Image classification data set "dataset" (rizkiamirudin/klasifikasi-jenis-kopi on GitHub). Class labels (2): arabika, robusta coffee.

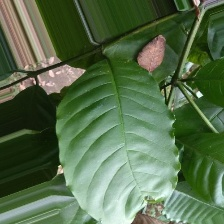
Label: robusta coffee

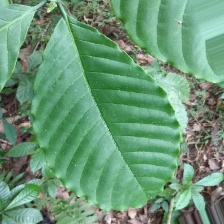
Label: robusta coffee

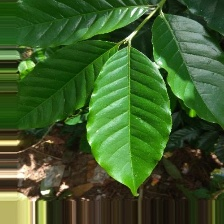
Label: arabika

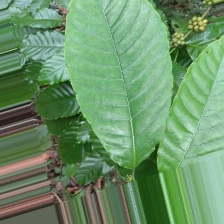
Label: robusta coffee

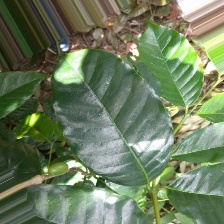
Label: arabika

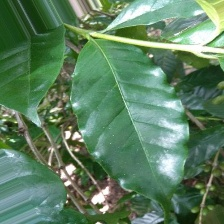
Label: arabika
